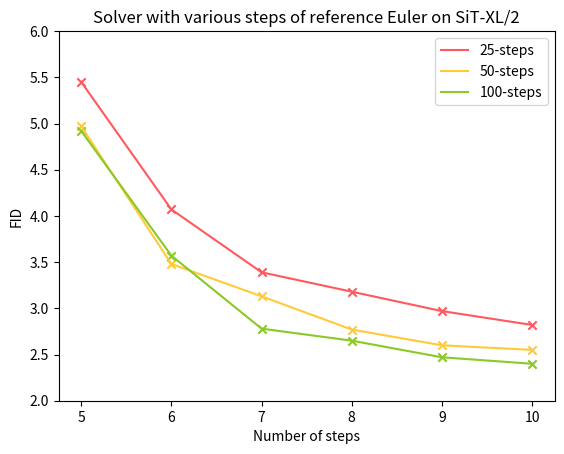

Generate this figure with matplotlib: (Note: this script raises an exception after producing the figure.)

data_dict = {
    "25-steps": [5.45,4.07,3.39,3.18,2.97,2.82],
    "50-steps": [4.97,3.48,3.13,2.77,2.60,2.55],
    "100-steps": [4.92,3.57,2.78,2.65,2.47,2.40],
}

x_axis = [5, 6, 7, 8, 9, 10]
color_table = {
    '25-steps':"#FF595E",
    '50-steps':"#FFCA3A",
    "100-steps":"#8AC926",
}
import matplotlib.pyplot as plt
import numpy as np
for data_name, data in data_dict.items():
    plt.plot(x_axis, data, label=data_name, color=color_table[data_name])
    plt.scatter(x_axis, data, marker="x", color=color_table[data_name])
plt.title("Solver with various steps of reference Euler on SiT-XL/2")
plt.ylabel("FID")
plt.ylim(2, 6)
plt.xlabel("Number of steps")
plt.legend()
# plt.margins(0, 0)
plt.savefig(f"tools/plot_figs/coeffs/steps-fid.png", bbox_inches='tight')
plt.close()